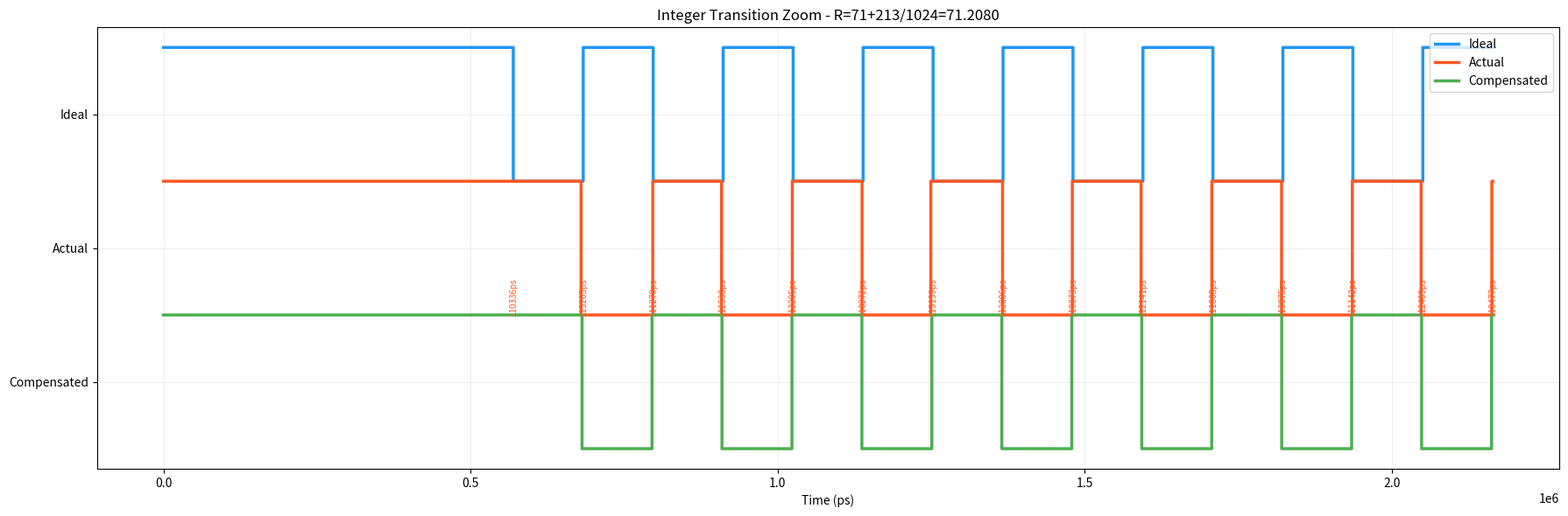

This chart was generated by the following Python code:
import numpy as np
import matplotlib.pyplot as plt

TVCO=1600;NMAX=1024;HALF=512
def mash(n,f,w=10):
    m=(1<<w)-1;s1=s2=s3=0;y2d=y3d=y3dd=0
    e=np.zeros((3,n),dtype=np.int32);dl=np.zeros(n,dtype=np.int32)
    for i in range(n):
        s1=f+(s1&m)-((s1>>w)&1);e[0,i]=s1&m;y1=(s1>>w)&1
        s2=e[0,i]+(s2&m)-((s2>>w)&1);e[1,i]=s2&m;y2=(s2>>w)&1
        s3=e[1,i]+(s3&m)-((s3>>w)&1);e[2,i]=s3&m;y3=(s3>>w)&1
        dl[i]=y1+(y2-y2d)+(y3-2*y3d+y3dd)
        y2d=y2;y3dd=y3d;y3d=y3
    return e,dl

Ni,Fr=71,213
N=500;W=100
e,dl=mash(N+W,Fr);R=Ni+Fr/NMAX
es=e[2].astype(float)-HALF

idl=np.arange(N)*R*TVCO
act=np.cumsum((Ni+dl[W:W+N]).astype(float))*TVCO

c=np.zeros(N)
for i in range(2,N):
    c[i]=+(es[W+i]-2*es[W+i-1]+es[W+i-2])/NMAX*TVCO
cmp=act+c

# 找第一个 delta=1 的整数跳变附近
delta = dl[W:W+N]
jump = np.where(delta==1)[0]
if len(jump)>0:
    z = max(0,jump[0]-3)  # zoom start: 3 edges before first jump
else:
    z = 10

zoom = slice(z, z+15)

def clk_wave(edges, t_max, step=50):
    t=np.arange(0,t_max,step)
    y=np.ones_like(t)
    for e in edges:
        y[t>=e]*=-1
    return t,(y+1)/2

t_max = idl[zoom][-1]+idl[0]
ti,iy=clk_wave(idl[zoom],t_max,10)
ta,ay=clk_wave(act[zoom],t_max,10)
tc,cy=clk_wave(cmp[zoom],t_max,10)

fig,ax=plt.subplots(figsize=(18,6))
ax.plot(ti,iy+2.0,color='#2196F3',drawstyle='steps-post',linewidth=2.5,label='Ideal')
ax.plot(ta,ay+1.0,color='#FF5722',drawstyle='steps-post',linewidth=2.5,label='Actual')
ax.plot(tc,cy,color='#4CAF50',drawstyle='steps-post',linewidth=2.5,label='Compensated')

# 找出实际边沿偏离理想的区域
for i in range(z, z+15):
    err=act[i]-idl[i]
    if abs(err)>50:  # >50ps error
        ax.annotate(f'{err:.0f}ps', (idl[i],1.0),fontsize=7,color='#FF5722',rotation=90,ha='center')

ax.set_yticks([0.5,1.5,2.5])
ax.set_yticklabels(['Compensated','Actual','Ideal'])
ax.set_xlabel('Time (ps)')
ax.set_title(f'Integer Transition Zoom - R={Ni}+{Fr}/{NMAX}={R:.4f}')
ax.legend(loc='upper right')
ax.grid(True,alpha=0.2)
plt.tight_layout()
plt.savefig('dtc_zoom.png',dpi=150)
print(f"Chart: dtc_zoom.png")
print(f"\nZoom around edge {z}-{z+14}:")
print(f"{'edge':>5s} {'delta':>6s} {'ideal(ps)':>10s} {'actual(ps)':>10s} {'comp(ps)':>10s} {'err_raw':>8s} {'err_cmp':>8s}")
for i in range(z,z+15):
    print(f"{i:5d} {delta[i]:6d} {idl[i]:10.0f} {act[i]:10.0f} {cmp[i]:10.0f} {act[i]-idl[i]:8.0f} {cmp[i]-idl[i]:8.0f}")
plt.show()
